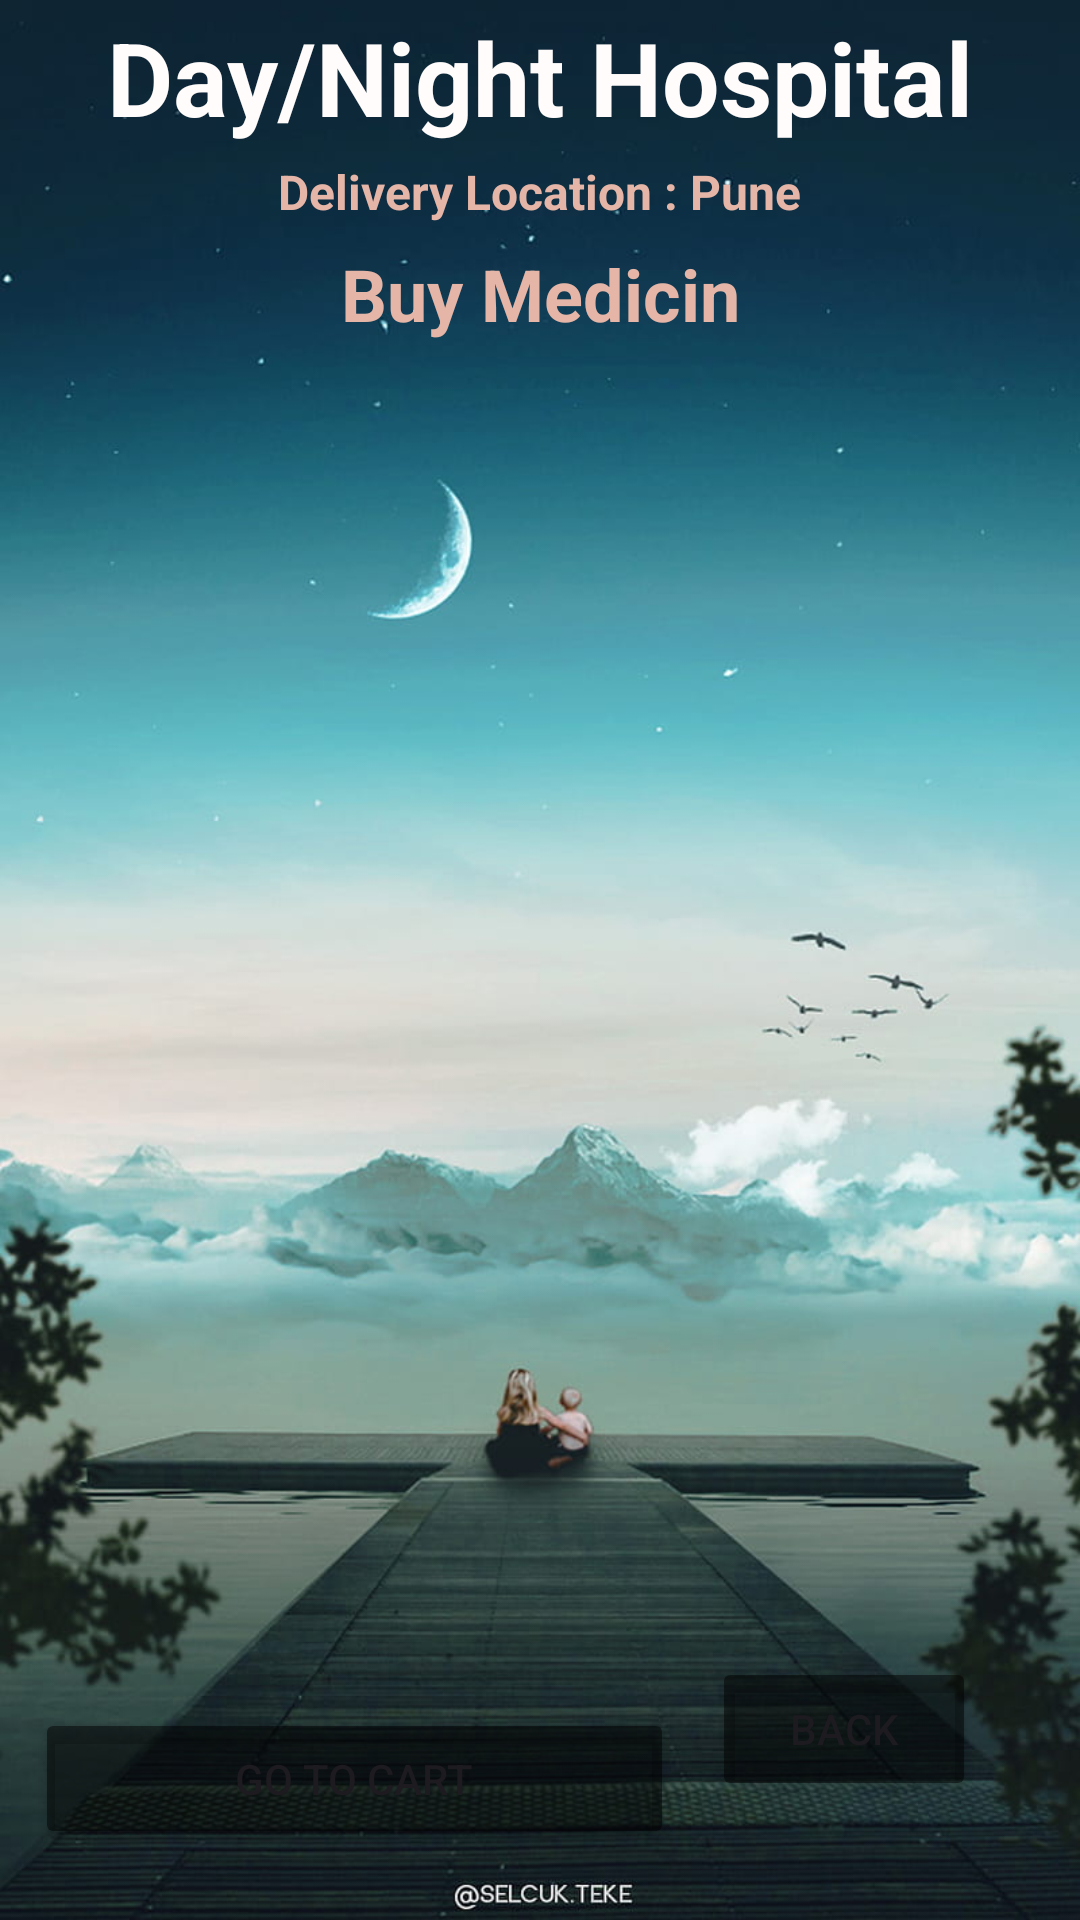

Here is an Android app screen rendered from its layout file. Give the layout XML and the strings, colors and styles it references.
<!-- AndroidManifest.xml: application theme Theme.Aayur -->
<!-- res/layout/activity_buy_medicin.xml -->
<?xml version="1.0" encoding="utf-8"?>
<androidx.constraintlayout.widget.ConstraintLayout xmlns:android="http://schemas.android.com/apk/res/android"
    xmlns:app="http://schemas.android.com/apk/res-auto"
    xmlns:tools="http://schemas.android.com/tools"
    android:layout_width="match_parent"
    android:layout_height="match_parent"
    android:background="@drawable/bg1"
    tools:context=".BuyMedicinActivity">

    <Button
        android:id="@+id/buttonBMBack"
        android:layout_width="wrap_content"
        android:layout_height="wrap_content"
        android:layout_marginBottom="40dp"
        android:backgroundTint="#7F000000"
        android:text="BACK"
        app:layout_constraintBottom_toBottomOf="parent"
        app:layout_constraintEnd_toEndOf="parent"
        app:layout_constraintHorizontal_bias="0.873"
        app:layout_constraintStart_toStartOf="parent"
        app:layout_constraintTop_toBottomOf="@+id/listViewBM"
        app:layout_constraintVertical_bias="0.938" />

    <TextView
        android:id="@+id/textViewBMDTitle"
        android:layout_width="wrap_content"
        android:layout_height="wrap_content"
        android:text="Buy Medicin"
        android:textColor="#E5B6A7"
        android:textColorHighlight="#A288D1"
        android:textColorHint="#D03B3B"
        android:textSize="24sp"
        android:textStyle="bold"
        app:layout_constraintBottom_toBottomOf="parent"
        app:layout_constraintEnd_toEndOf="parent"
        app:layout_constraintStart_toStartOf="parent"
        app:layout_constraintTop_toTopOf="@+id/textViewDDName"
        app:layout_constraintVertical_bias="0.13" />

    <TextView
        android:id="@+id/textViewDDName"
        android:layout_width="wrap_content"
        android:layout_height="wrap_content"
        android:text="Day/Night Hospital"
        android:textColor="#FFFCFB"
        android:textColorHighlight="#A288D1"
        android:textColorHint="#D03B3B"
        android:textSize="34sp"
        android:textStyle="bold"
        app:layout_constraintBottom_toBottomOf="parent"
        app:layout_constraintEnd_toEndOf="parent"
        app:layout_constraintStart_toStartOf="parent"
        app:layout_constraintTop_toTopOf="parent"
        app:layout_constraintVertical_bias="0.005" />


    <TextView
        android:id="@+id/textViewLTTitle"
        android:layout_width="wrap_content"
        android:layout_height="wrap_content"
        android:text="Delivery Location : Pune"
        android:textColor="#E5B6A7"
        android:textColorHighlight="#A288D1"
        android:textColorHint="#D03B3B"
        android:textSize="16sp"
        android:textStyle="bold"
        app:layout_constraintBottom_toBottomOf="parent"
        app:layout_constraintEnd_toEndOf="parent"
        app:layout_constraintStart_toStartOf="parent"
        app:layout_constraintTop_toTopOf="@+id/textViewDDName"
        app:layout_constraintVertical_bias="0.081" />

    <ListView
        android:id="@+id/listViewBM"
        android:layout_width="304dp"
        android:layout_height="414dp"
        android:layout_margin="10dp"
        android:layout_marginStart="16dp"
        android:layout_marginTop="16dp"
        android:layout_marginEnd="16dp"
        app:layout_constraintBottom_toBottomOf="parent"
        app:layout_constraintEnd_toEndOf="parent"
        app:layout_constraintHorizontal_bias="0.493"
        app:layout_constraintStart_toStartOf="parent"
        app:layout_constraintTop_toBottomOf="@+id/textViewBMDTitle"
        app:layout_constraintVertical_bias="0.165" />

    <Button
        android:id="@+id/buttonBMGoToCart"
        android:layout_width="213dp"
        android:layout_height="47dp"
        android:layout_marginBottom="16dp"
        android:backgroundTint="#7F000000"
        android:text="Go to cart"
        app:layout_constraintBottom_toBottomOf="parent"
        app:layout_constraintEnd_toEndOf="parent"
        app:layout_constraintHorizontal_bias="0.08"
        app:layout_constraintStart_toStartOf="parent"
        app:layout_constraintTop_toBottomOf="@+id/listViewBM"
        app:layout_constraintVertical_bias="0.677" />


</androidx.constraintlayout.widget.ConstraintLayout>
<!-- resources referenced by this layout -->
<resources>
  <!-- drawable bg1: jpg bitmap (drawable, 70527 bytes) -->
  <style name="Theme.Aayur" parent="Base.Theme.Aayur" />
  <style name="Base.Theme.Aayur" parent="Theme.Material3.DayNight.NoActionBar">
          
          
      </style>
</resources>
